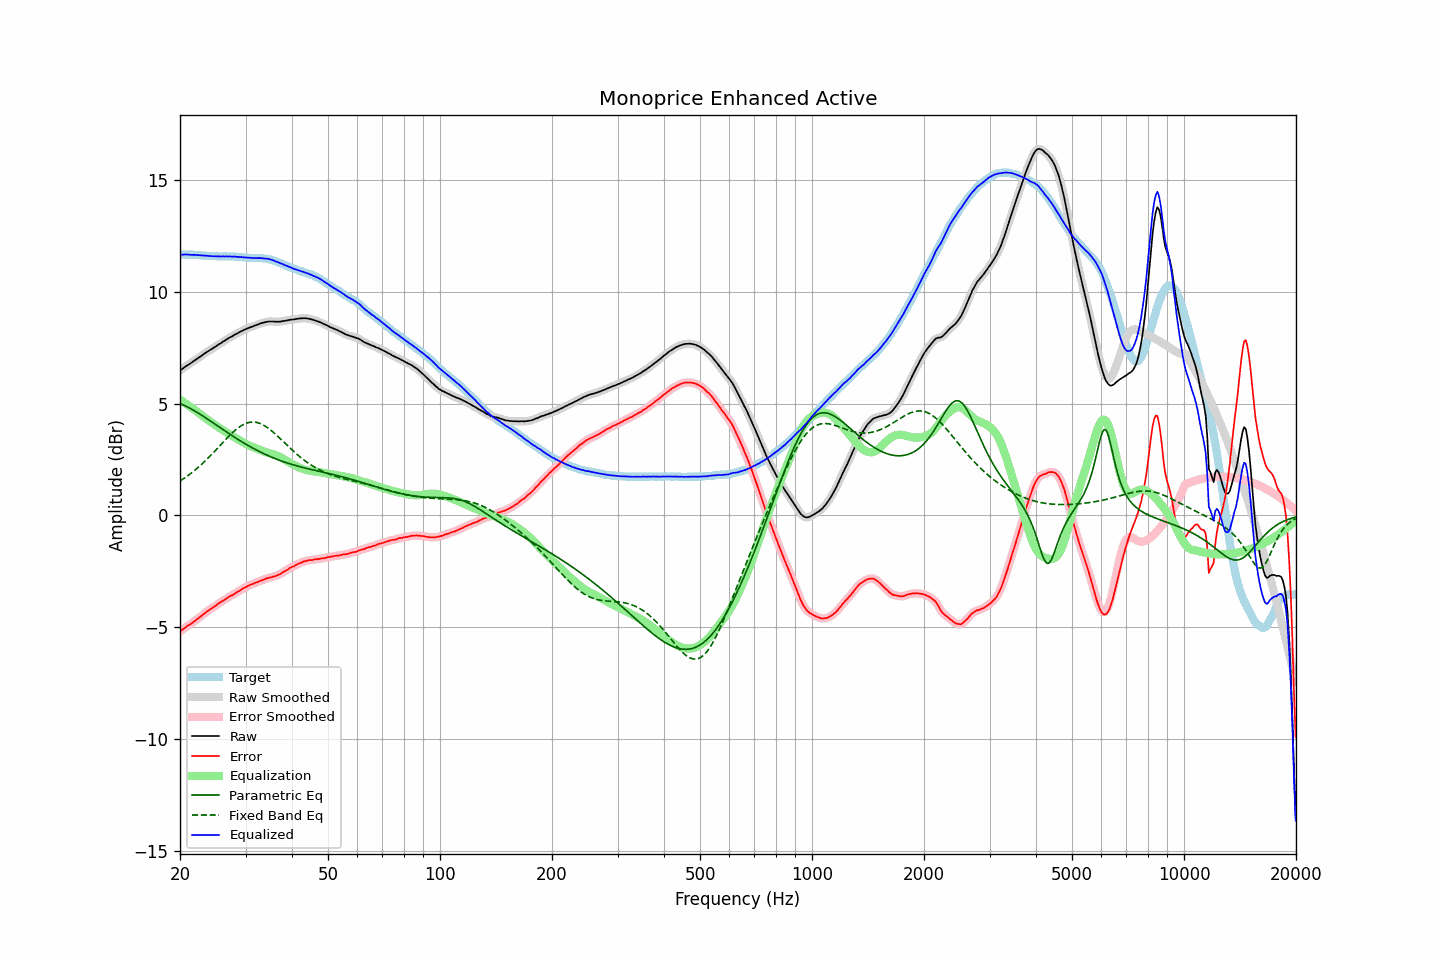

Values plotted in this chart, from the file beside it:
frequency, raw, error, smoothed, error_smoothed, equalization, parametric_eq, fixed_band_eq, equalized_raw, equalized_smoothed, target
20.00, 6.48, -5.18, 6.48, -5.18, 5.18, 5.00, 1.54, 11.66, 11.66, 11.67
20.20, 6.53, -5.13, 6.53, -5.13, 5.13, 4.97, 1.59, 11.66, 11.66, 11.67
20.40, 6.58, -5.08, 6.59, -5.08, 5.08, 4.94, 1.63, 11.66, 11.67, 11.67
20.61, 6.63, -5.03, 6.63, -5.03, 5.03, 4.91, 1.68, 11.66, 11.67, 11.67
20.81, 6.68, -4.97, 6.68, -4.97, 4.98, 4.87, 1.73, 11.67, 11.67, 11.66
21.02, 6.73, -4.92, 6.73, -4.93, 4.93, 4.84, 1.79, 11.67, 11.66, 11.66
21.23, 6.77, -4.88, 6.78, -4.88, 4.88, 4.80, 1.84, 11.65, 11.66, 11.66
21.44, 6.82, -4.84, 6.82, -4.84, 4.83, 4.76, 1.89, 11.65, 11.65, 11.66
21.66, 6.87, -4.78, 6.87, -4.78, 4.78, 4.72, 1.95, 11.65, 11.65, 11.66
21.87, 6.92, -4.73, 6.92, -4.73, 4.73, 4.68, 2.01, 11.65, 11.65, 11.65
22.09, 6.97, -4.67, 6.97, -4.67, 4.67, 4.64, 2.07, 11.65, 11.65, 11.65
22.31, 7.02, -4.62, 7.02, -4.62, 4.62, 4.59, 2.13, 11.64, 11.64, 11.64
22.54, 7.07, -4.56, 7.07, -4.56, 4.56, 4.55, 2.19, 11.64, 11.64, 11.64
22.76, 7.12, -4.51, 7.12, -4.51, 4.51, 4.50, 2.26, 11.63, 11.63, 11.64
22.99, 7.17, -4.45, 7.17, -4.45, 4.45, 4.46, 2.32, 11.62, 11.62, 11.63
23.22, 7.22, -4.39, 7.22, -4.39, 4.39, 4.41, 2.39, 11.62, 11.62, 11.62
23.45, 7.27, -4.34, 7.27, -4.34, 4.34, 4.36, 2.46, 11.61, 11.61, 11.62
23.69, 7.32, -4.28, 7.32, -4.28, 4.29, 4.32, 2.53, 11.61, 11.61, 11.61
23.92, 7.36, -4.23, 7.37, -4.23, 4.24, 4.27, 2.60, 11.60, 11.60, 11.60
24.16, 7.41, -4.18, 7.41, -4.18, 4.19, 4.22, 2.68, 11.60, 11.60, 11.60
24.40, 7.45, -4.14, 7.46, -4.14, 4.14, 4.17, 2.75, 11.59, 11.59, 11.60
24.65, 7.50, -4.09, 7.50, -4.09, 4.09, 4.12, 2.83, 11.59, 11.59, 11.60
24.89, 7.54, -4.05, 7.55, -4.04, 4.04, 4.07, 2.90, 11.58, 11.59, 11.59
25.14, 7.59, -3.99, 7.59, -3.99, 3.99, 4.02, 2.98, 11.58, 11.58, 11.58
25.39, 7.64, -3.93, 7.64, -3.94, 3.94, 3.97, 3.06, 11.59, 11.58, 11.58
25.65, 7.68, -3.89, 7.69, -3.89, 3.89, 3.93, 3.14, 11.58, 11.58, 11.58
25.91, 7.73, -3.84, 7.73, -3.84, 3.85, 3.88, 3.21, 11.58, 11.58, 11.58
26.16, 7.78, -3.80, 7.78, -3.80, 3.80, 3.83, 3.29, 11.58, 11.58, 11.59
26.43, 7.82, -3.76, 7.83, -3.76, 3.75, 3.78, 3.37, 11.58, 11.58, 11.59
26.69, 7.87, -3.71, 7.87, -3.71, 3.71, 3.73, 3.44, 11.58, 11.58, 11.59
26.96, 7.91, -3.66, 7.92, -3.66, 3.67, 3.68, 3.52, 11.58, 11.58, 11.58
27.23, 7.96, -3.61, 7.96, -3.62, 3.62, 3.63, 3.59, 11.59, 11.58, 11.58
27.50, 7.99, -3.58, 8.00, -3.58, 3.58, 3.59, 3.66, 11.57, 11.58, 11.58
27.77, 8.03, -3.55, 8.04, -3.54, 3.54, 3.54, 3.72, 11.57, 11.58, 11.58
28.05, 8.08, -3.49, 8.08, -3.50, 3.49, 3.49, 3.79, 11.58, 11.57, 11.58
28.33, 8.11, -3.45, 8.12, -3.45, 3.45, 3.45, 3.85, 11.56, 11.57, 11.57
28.62, 8.15, -3.40, 8.16, -3.41, 3.41, 3.40, 3.91, 11.56, 11.56, 11.56
28.90, 8.19, -3.37, 8.19, -3.37, 3.36, 3.36, 3.96, 11.56, 11.56, 11.57
29.19, 8.23, -3.32, 8.23, -3.32, 3.32, 3.31, 4.01, 11.56, 11.55, 11.56
29.48, 8.26, -3.28, 8.27, -3.28, 3.28, 3.27, 4.05, 11.54, 11.55, 11.55
29.78, 8.30, -3.23, 8.30, -3.24, 3.24, 3.23, 4.09, 11.54, 11.54, 11.54
30.08, 8.33, -3.20, 8.33, -3.20, 3.20, 3.19, 4.12, 11.53, 11.53, 11.54
30.38, 8.36, -3.16, 8.37, -3.16, 3.16, 3.14, 4.14, 11.53, 11.53, 11.53
30.68, 8.39, -3.12, 8.39, -3.13, 3.13, 3.10, 4.16, 11.52, 11.52, 11.52
30.99, 8.42, -3.09, 8.42, -3.10, 3.10, 3.06, 4.17, 11.52, 11.52, 11.52
31.30, 8.44, -3.07, 8.45, -3.06, 3.07, 3.02, 4.18, 11.51, 11.51, 11.52
31.61, 8.47, -3.04, 8.47, -3.04, 3.04, 2.98, 4.18, 11.51, 11.51, 11.52
31.93, 8.50, -3.00, 8.50, -3.01, 3.01, 2.95, 4.17, 11.51, 11.51, 11.51
32.24, 8.52, -2.99, 8.53, -2.98, 2.98, 2.91, 4.15, 11.50, 11.51, 11.51
32.57, 8.55, -2.95, 8.55, -2.95, 2.95, 2.87, 4.13, 11.51, 11.51, 11.51
32.89, 8.58, -2.92, 8.58, -2.93, 2.92, 2.84, 4.11, 11.51, 11.50, 11.51
33.22, 8.60, -2.90, 8.61, -2.90, 2.90, 2.80, 4.07, 11.50, 11.50, 11.51
33.55, 8.62, -2.87, 8.62, -2.87, 2.87, 2.77, 4.04, 11.49, 11.49, 11.50
33.89, 8.64, -2.84, 8.64, -2.84, 2.84, 2.73, 3.99, 11.49, 11.49, 11.49
34.23, 8.65, -2.81, 8.66, -2.81, 2.82, 2.70, 3.95, 11.47, 11.48, 11.47
34.57, 8.67, -2.79, 8.67, -2.79, 2.80, 2.67, 3.90, 11.47, 11.47, 11.47
34.92, 8.67, -2.77, 8.67, -2.77, 2.78, 2.64, 3.84, 11.45, 11.45, 11.45
35.27, 8.67, -2.76, 8.68, -2.76, 2.76, 2.61, 3.78, 11.43, 11.43, 11.44
35.62, 8.67, -2.73, 8.67, -2.74, 2.74, 2.58, 3.72, 11.41, 11.41, 11.41
35.97, 8.66, -2.72, 8.67, -2.72, 2.71, 2.55, 3.66, 11.38, 11.38, 11.38
... 635 more rows
